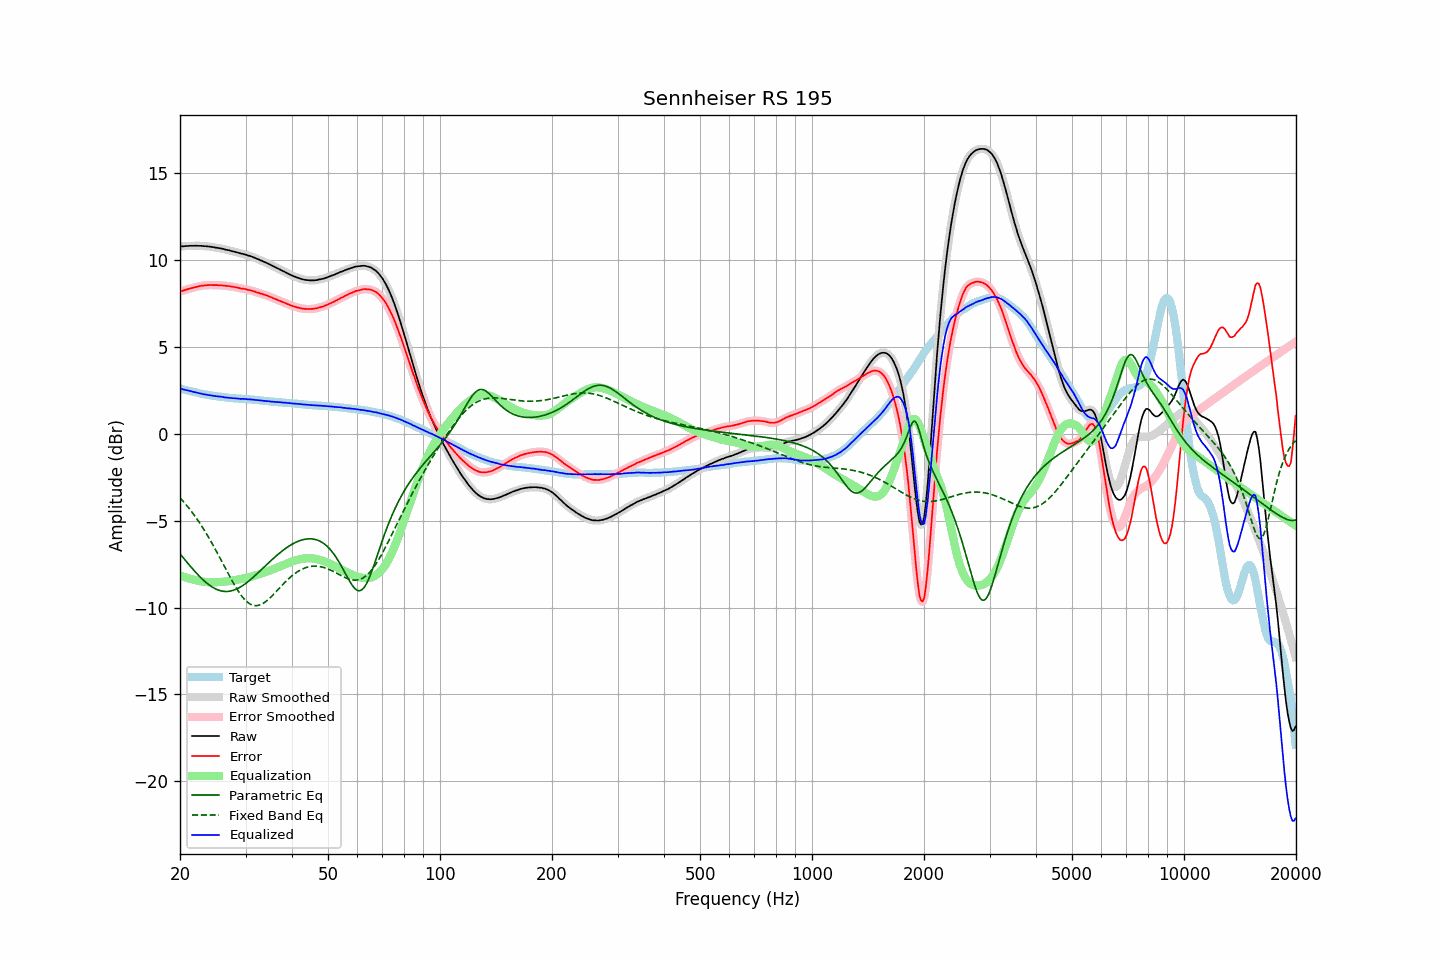

Source data for this figure (header and first rows):
frequency, raw, error, smoothed, error_smoothed, equalization, parametric_eq, fixed_band_eq, equalized_raw, equalized_smoothed, target
20.00, 10.76, 8.17, 10.76, 8.17, -8.17, -6.91, -3.69, 2.60, 2.60, 2.60
20.20, 10.77, 8.20, 10.77, 8.20, -8.20, -7.03, -3.79, 2.57, 2.57, 2.58
20.40, 10.77, 8.23, 10.78, 8.23, -8.23, -7.14, -3.90, 2.54, 2.55, 2.54
20.61, 10.78, 8.26, 10.78, 8.26, -8.26, -7.25, -4.00, 2.52, 2.52, 2.53
20.81, 10.79, 8.29, 10.79, 8.29, -8.29, -7.36, -4.11, 2.50, 2.50, 2.50
21.02, 10.79, 8.32, 10.80, 8.32, -8.32, -7.47, -4.22, 2.48, 2.48, 2.47
21.23, 10.80, 8.35, 10.80, 8.35, -8.34, -7.58, -4.34, 2.46, 2.46, 2.45
21.44, 10.80, 8.37, 10.80, 8.37, -8.37, -7.69, -4.46, 2.44, 2.43, 2.43
21.66, 10.80, 8.39, 10.80, 8.39, -8.39, -7.79, -4.58, 2.41, 2.41, 2.41
21.87, 10.80, 8.41, 10.81, 8.41, -8.42, -7.90, -4.71, 2.39, 2.39, 2.39
22.09, 10.81, 8.44, 10.81, 8.43, -8.44, -8.00, -4.84, 2.37, 2.37, 2.37
22.31, 10.80, 8.45, 10.81, 8.46, -8.46, -8.10, -4.97, 2.34, 2.35, 2.35
22.54, 10.80, 8.48, 10.80, 8.48, -8.48, -8.20, -5.11, 2.33, 2.33, 2.32
22.76, 10.80, 8.50, 10.80, 8.50, -8.49, -8.29, -5.25, 2.31, 2.30, 2.30
22.99, 10.79, 8.51, 10.79, 8.51, -8.51, -8.38, -5.39, 2.28, 2.28, 2.28
23.22, 10.78, 8.52, 10.79, 8.52, -8.52, -8.46, -5.54, 2.26, 2.26, 2.26
23.45, 10.78, 8.53, 10.78, 8.53, -8.53, -8.55, -5.69, 2.25, 2.25, 2.25
23.69, 10.77, 8.54, 10.77, 8.54, -8.54, -8.62, -5.84, 2.23, 2.23, 2.23
23.92, 10.76, 8.54, 10.76, 8.55, -8.54, -8.69, -6.00, 2.22, 2.22, 2.22
24.16, 10.75, 8.55, 10.75, 8.55, -8.55, -8.76, -6.16, 2.21, 2.20, 2.20
24.40, 10.73, 8.54, 10.73, 8.55, -8.55, -8.82, -6.32, 2.18, 2.19, 2.19
24.65, 10.72, 8.54, 10.72, 8.55, -8.55, -8.88, -6.48, 2.18, 2.17, 2.18
24.89, 10.70, 8.54, 10.70, 8.54, -8.54, -8.92, -6.65, 2.16, 2.16, 2.16
25.14, 10.69, 8.54, 10.69, 8.54, -8.54, -8.97, -6.82, 2.15, 2.15, 2.15
25.39, 10.67, 8.53, 10.68, 8.54, -8.54, -9.00, -7.00, 2.13, 2.14, 2.14
25.65, 10.66, 8.54, 10.66, 8.53, -8.53, -9.03, -7.17, 2.13, 2.13, 2.13
25.91, 10.64, 8.53, 10.64, 8.53, -8.53, -9.05, -7.35, 2.12, 2.12, 2.12
26.16, 10.62, 8.52, 10.62, 8.52, -8.52, -9.07, -7.52, 2.10, 2.10, 2.11
26.43, 10.59, 8.51, 10.60, 8.51, -8.51, -9.08, -7.70, 2.08, 2.09, 2.09
26.69, 10.57, 8.50, 10.57, 8.50, -8.50, -9.08, -7.88, 2.07, 2.07, 2.07
26.96, 10.55, 8.49, 10.55, 8.49, -8.49, -9.07, -8.05, 2.07, 2.06, 2.06
27.23, 10.53, 8.48, 10.53, 8.48, -8.47, -9.06, -8.22, 2.06, 2.05, 2.05
27.50, 10.50, 8.46, 10.51, 8.46, -8.46, -9.04, -8.39, 2.04, 2.05, 2.04
27.77, 10.48, 8.44, 10.48, 8.44, -8.44, -9.02, -8.56, 2.04, 2.04, 2.04
28.05, 10.46, 8.43, 10.46, 8.43, -8.43, -8.98, -8.72, 2.03, 2.03, 2.03
28.33, 10.43, 8.41, 10.44, 8.41, -8.41, -8.95, -8.87, 2.02, 2.03, 2.02
28.62, 10.41, 8.39, 10.41, 8.39, -8.39, -8.90, -9.02, 2.02, 2.02, 2.02
28.90, 10.38, 8.37, 10.38, 8.37, -8.37, -8.85, -9.16, 2.01, 2.01, 2.01
29.19, 10.35, 8.34, 10.36, 8.35, -8.36, -8.80, -9.29, 2.00, 2.00, 2.01
29.48, 10.34, 8.35, 10.34, 8.34, -8.34, -8.74, -9.41, 2.00, 2.00, 2.00
29.78, 10.31, 8.32, 10.31, 8.32, -8.32, -8.67, -9.52, 1.99, 1.99, 2.00
30.08, 10.29, 8.31, 10.29, 8.30, -8.30, -8.61, -9.61, 1.99, 1.99, 1.98
30.38, 10.25, 8.27, 10.26, 8.28, -8.28, -8.54, -9.70, 1.97, 1.98, 1.98
30.68, 10.23, 8.26, 10.23, 8.26, -8.26, -8.46, -9.77, 1.97, 1.97, 1.97
30.99, 10.20, 8.24, 10.20, 8.24, -8.23, -8.38, -9.82, 1.97, 1.97, 1.96
31.30, 10.17, 8.21, 10.17, 8.21, -8.21, -8.30, -9.86, 1.96, 1.96, 1.96
31.61, 10.13, 8.18, 10.13, 8.18, -8.18, -8.22, -9.88, 1.95, 1.95, 1.95
31.93, 10.09, 8.16, 10.09, 8.15, -8.15, -8.14, -9.89, 1.94, 1.94, 1.94
32.24, 10.05, 8.12, 10.05, 8.12, -8.13, -8.05, -9.89, 1.93, 1.93, 1.94
32.57, 10.02, 8.10, 10.02, 8.09, -8.10, -7.97, -9.87, 1.93, 1.92, 1.92
32.89, 9.97, 8.06, 9.98, 8.06, -8.07, -7.88, -9.84, 1.91, 1.91, 1.91
33.22, 9.94, 8.04, 9.94, 8.03, -8.04, -7.79, -9.80, 1.91, 1.90, 1.90
33.55, 9.89, 8.00, 9.89, 8.00, -8.00, -7.70, -9.75, 1.89, 1.89, 1.89
33.89, 9.85, 7.97, 9.85, 7.98, -7.97, -7.61, -9.68, 1.88, 1.88, 1.88
34.23, 9.81, 7.95, 9.81, 7.94, -7.94, -7.53, -9.61, 1.87, 1.87, 1.87
34.57, 9.77, 7.91, 9.77, 7.91, -7.90, -7.44, -9.53, 1.87, 1.86, 1.87
34.92, 9.72, 7.87, 9.72, 7.87, -7.87, -7.35, -9.45, 1.85, 1.85, 1.85
35.27, 9.67, 7.83, 9.68, 7.83, -7.83, -7.27, -9.36, 1.84, 1.84, 1.84
35.62, 9.63, 7.79, 9.63, 7.79, -7.80, -7.18, -9.26, 1.84, 1.83, 1.84
35.97, 9.58, 7.75, 9.58, 7.75, -7.76, -7.10, -9.17, 1.82, 1.83, 1.83
... 635 more rows
